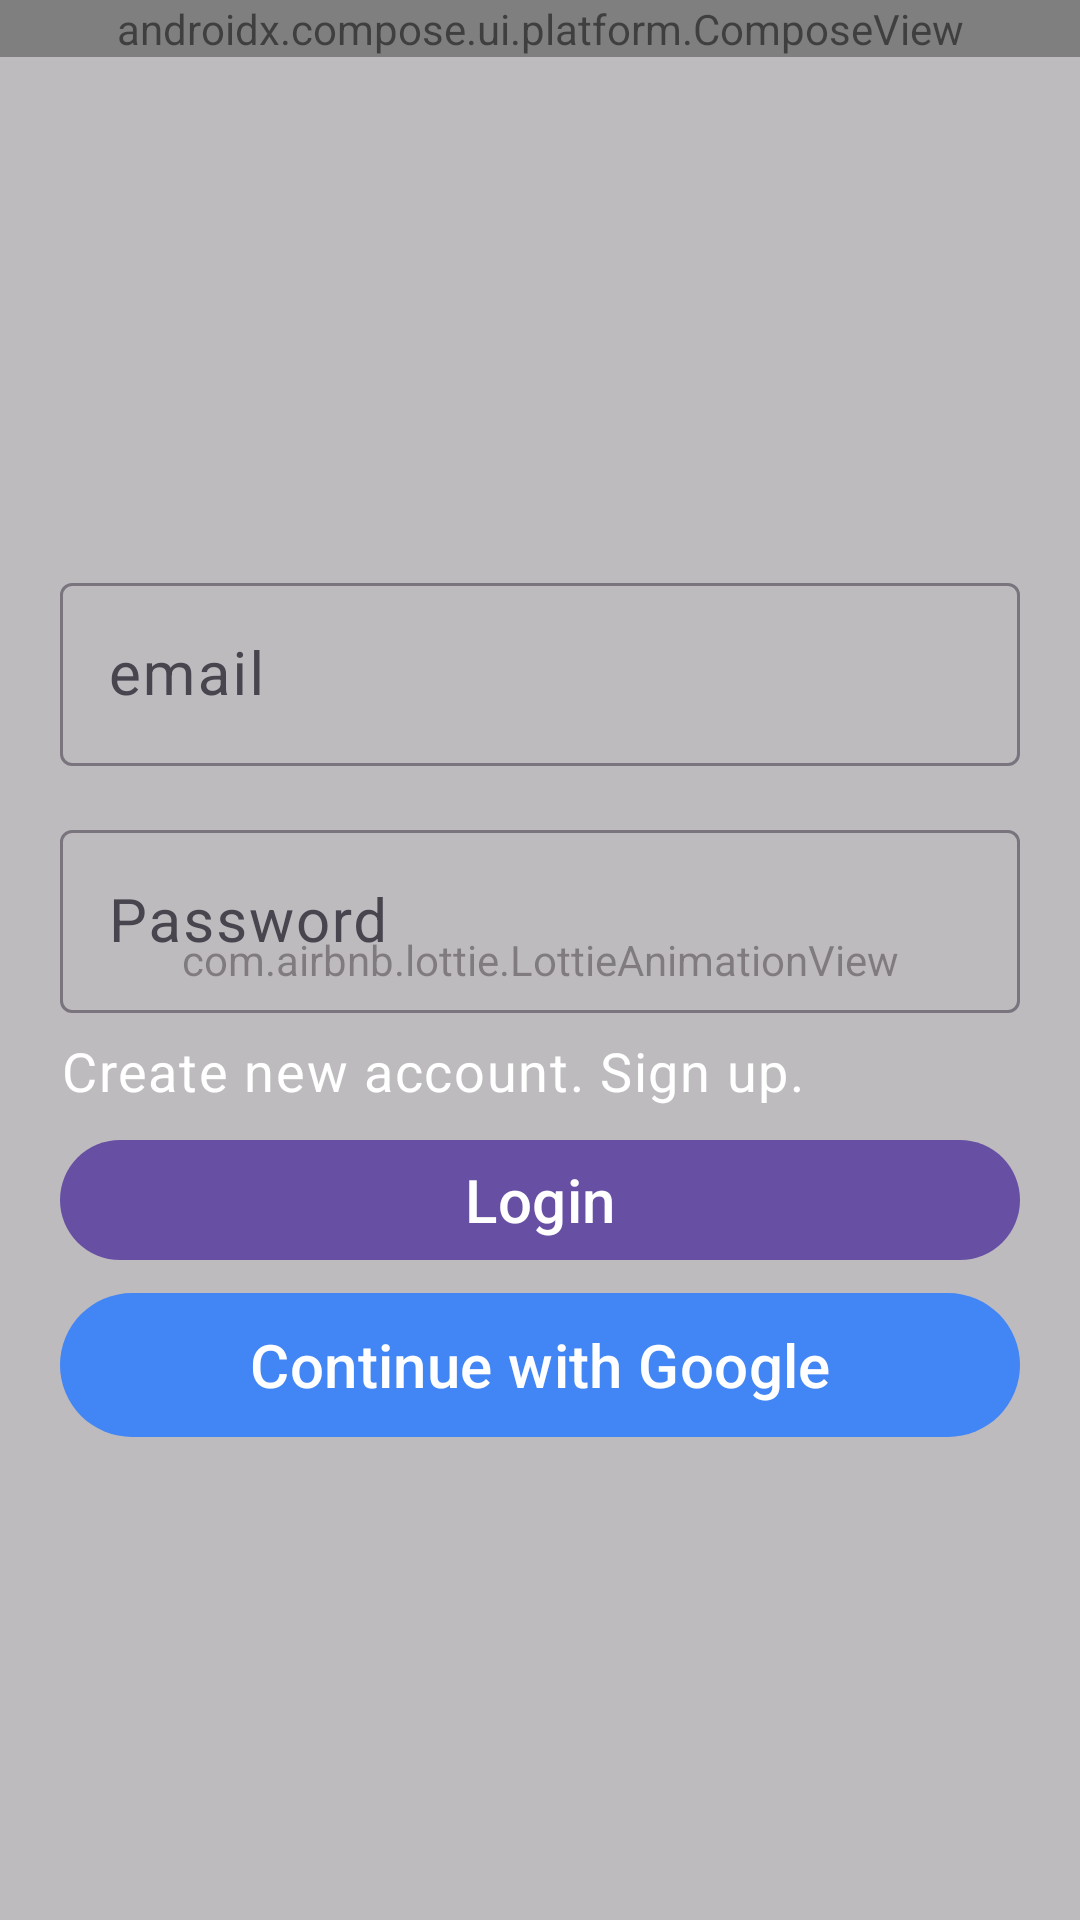

Write the Android layout XML for this screen, with the resource values it uses.
<!-- AndroidManifest.xml: application theme Theme.BirthdayWhisher -->
<!-- res/layout/fragment_login.xml -->
<?xml version="1.0" encoding="utf-8"?>
<androidx.constraintlayout.widget.ConstraintLayout xmlns:android="http://schemas.android.com/apk/res/android"
    xmlns:app="http://schemas.android.com/apk/res-auto"
    xmlns:tools="http://schemas.android.com/tools"
    android:layout_width="match_parent"
    android:layout_height="match_parent">

    <androidx.compose.ui.platform.ComposeView
        android:id="@+id/topBar"
        background="#000000"
        android:layout_width="match_parent"
        android:layout_height="wrap_content"
        app:layout_constraintEnd_toEndOf="parent"
        app:layout_constraintHorizontal_bias="0.0"
        app:layout_constraintStart_toStartOf="parent"
        app:layout_constraintTop_toTopOf="parent" />

    <com.airbnb.lottie.LottieAnimationView
        android:id="@+id/animationView"
        android:layout_width="match_parent"
        android:layout_height="match_parent"
        app:lottie_autoPlay="true"
        app:lottie_loop="true"
        app:lottie_rawRes="@raw/rainofgifts"
        tools:layout_editor_absoluteX="0dp"
        tools:layout_editor_absoluteY="0dp"
        android:alpha="0.5"
        />

    <LinearLayout
        android:id="@+id/linearLayout"
        android:layout_width="match_parent"
        android:layout_height="wrap_content"
        android:orientation="vertical"
        android:padding="20dp"
        app:layout_constraintBottom_toBottomOf="parent"
        app:layout_constraintEnd_toEndOf="parent"
        app:layout_constraintHorizontal_bias="0.0"
        app:layout_constraintStart_toStartOf="parent"
        app:layout_constraintTop_toBottomOf="@+id/topBar">

        <com.google.android.material.textfield.TextInputLayout
            android:id="@+id/textInputLayoutEmail"
            style="@style/Widget.App.TextInputLayout"
            android:layout_width="match_parent"
            android:layout_height="wrap_content"
            android:layout_marginTop="7dp"
            android:layout_marginBottom="7dp"
            android:hint="email">

            <com.google.android.material.textfield.TextInputEditText
                android:id="@+id/editEmail"
                android:layout_width="match_parent"
                android:layout_height="wrap_content"
                android:inputType="textEmailAddress"
                android:textSize="20sp" />

        </com.google.android.material.textfield.TextInputLayout>

        <com.google.android.material.textfield.TextInputLayout
            android:id="@+id/textInputLayoutPassword"
            style="@style/Widget.App.TextInputLayout"
            android:layout_width="match_parent"
            android:layout_height="wrap_content"
            android:layout_marginTop="7dp"
            android:layout_marginBottom="7dp"
            android:hint="Password">

            <com.google.android.material.textfield.TextInputEditText
                android:id="@+id/editPassword"
                android:layout_width="match_parent"
                android:layout_height="wrap_content"
                android:inputType="textPassword"
                android:textSize="20sp" />

        </com.google.android.material.textfield.TextInputLayout>

        <TextView
            android:id="@+id/SignupLink"
            android:layout_width="wrap_content"
            android:layout_height="wrap_content"
            android:clickable="true"
            android:focusable="true"
            android:gravity="center"
            android:text="Create new account. Sign up."
            android:textAppearance="?attr/textAppearanceBody1"
            android:textColor="@color/white"
            android:textSize="18sp" />


        <com.google.android.material.button.MaterialButton
            android:id="@+id/button"
            style="Widget.MaterialComponents.Button.UnelevatedButton.Container"
            android:layout_width="match_parent"
            android:layout_height="wrap_content"
            android:layout_marginTop="7dp"
            android:layout_marginBottom="7dp"
            android:text="Login"
            android:textSize="20sp" />

        <com.google.android.material.button.MaterialButton
            android:id="@+id/Google"
            style="Widget.MaterialComponents.Button.UnelevatedButton.Container"
            android:layout_width="match_parent"
            android:layout_height="wrap_content"
            android:insetTop="0dp"
            android:insetBottom="0dp"
            android:text="@string/google_signin"
            android:textAlignment="center"
            android:textColor="@color/white"
            android:textSize="20sp"
            app:backgroundTint="@color/google_signin_bg"
            app:icon="@drawable/googleg_standard_color_18"
            app:iconGravity="textStart"
            app:iconPadding="8dp" />
    </LinearLayout>

</androidx.constraintlayout.widget.ConstraintLayout>
<!-- resources referenced by this layout -->
<resources>
  <color name="google_signin_bg">#FF4285F4</color>
  <color name="white">#FFFFFF</color>
  <string name="google_signin">Continue with Google</string>
  <style name="Widget.App.TextInputLayout" parent="Widget.Material3.TextInputLayout.OutlinedBox">
          <item name="android:layout_width">match_parent</item>
          <item name="android:layout_height">wrap_content</item>
          <item name="android:layout_marginTop">7dp</item>
          <item name="android:layout_marginBottom">7dp</item>
          <item name="hintTextAppearance">@style/Widget.App.TextInputLayout.HintText</item>
      </style>
  <style name="Theme.BirthdayWhisher" parent="Base.Theme.BirthdayWhisher" />
  <style name="Widget.App.TextInputLayout.HintText" parent="TextAppearance.Material3.BodyLarge">
          <item name="android:textSize">16sp</item>
      </style>
  <style name="Base.Theme.BirthdayWhisher" parent="Theme.Material3.DayNight.NoActionBar">
          
          
      </style>
</resources>
